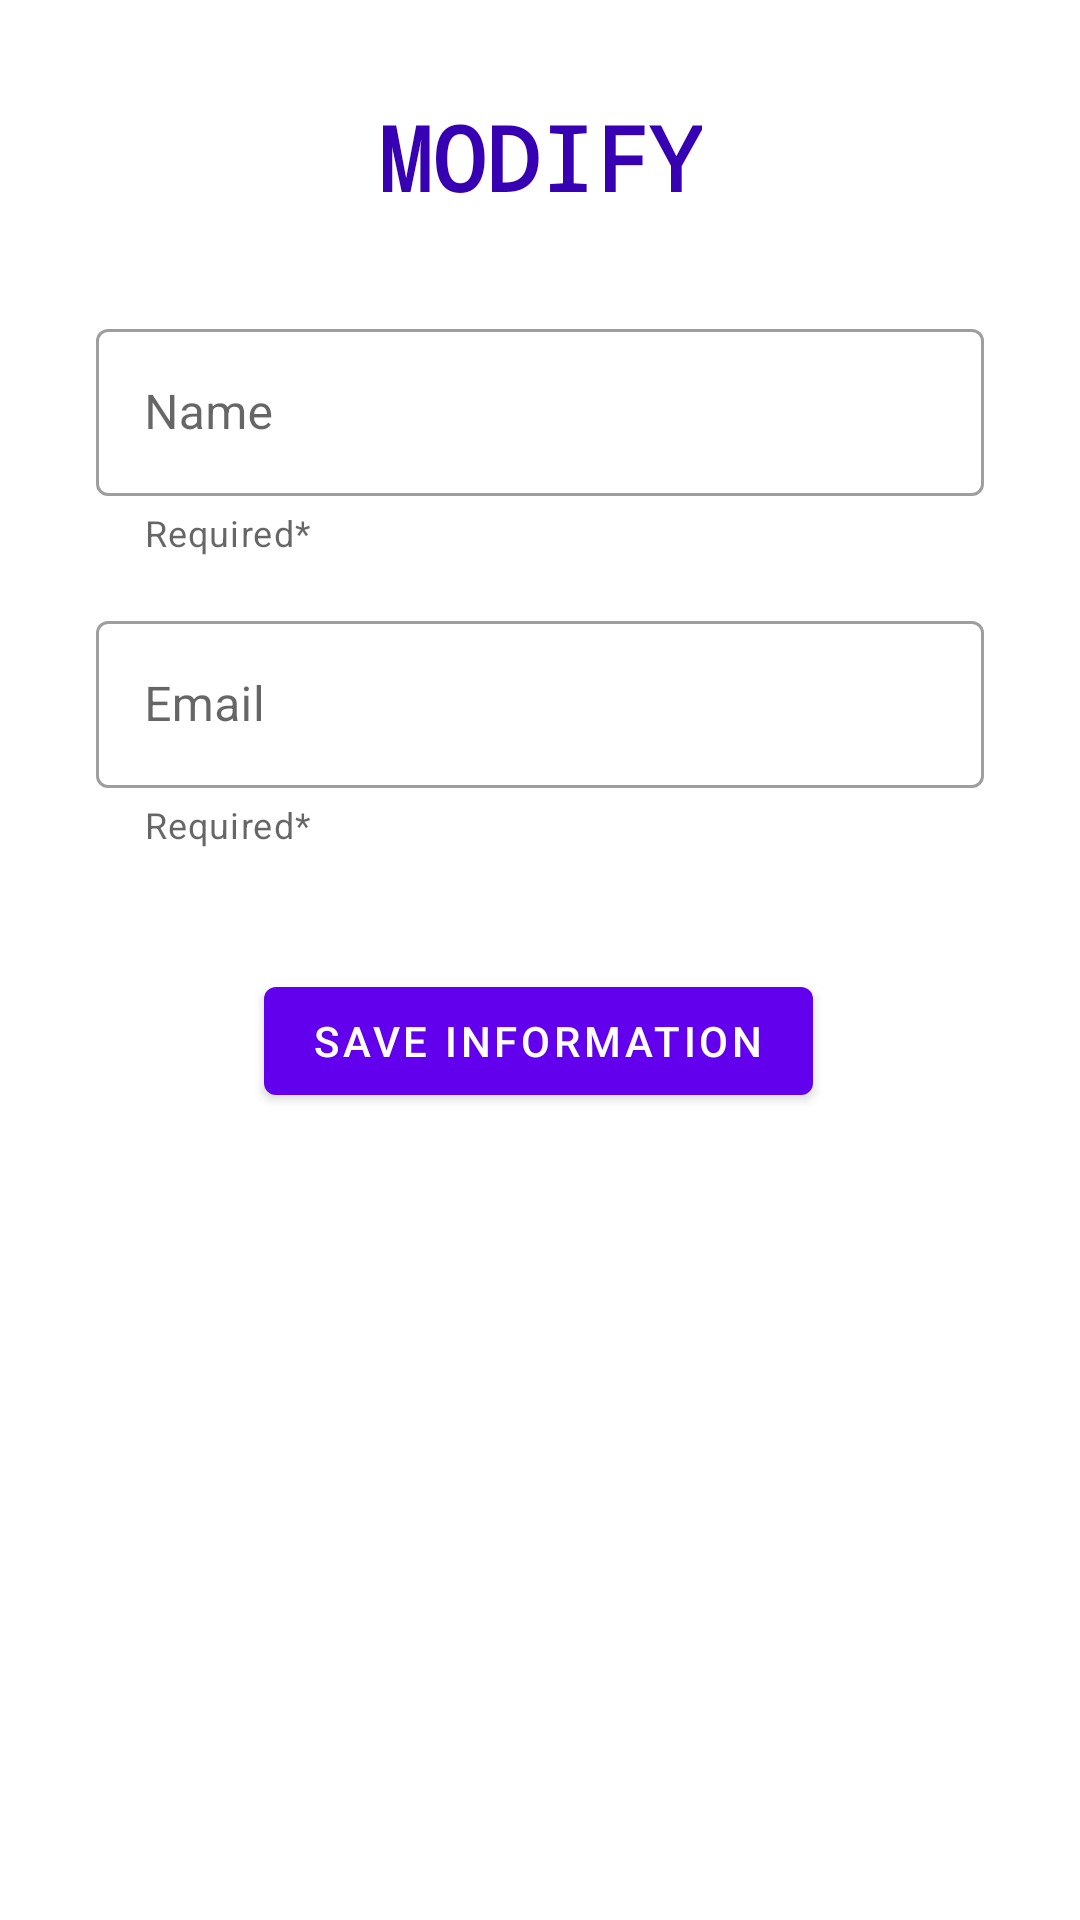

Write the Android layout XML for this screen, with the resource values it uses.
<!-- AndroidManifest.xml: application theme Theme.SoftRoute_v1 -->
<!-- res/layout/fragment_admin_edit_sender.xml -->
<?xml version="1.0" encoding="utf-8"?>
<androidx.constraintlayout.widget.ConstraintLayout xmlns:android="http://schemas.android.com/apk/res/android"
    xmlns:app="http://schemas.android.com/apk/res-auto"
    xmlns:tools="http://schemas.android.com/tools"
    android:layout_width="match_parent"
    android:layout_height="match_parent"
    android:orientation="vertical"
    tools:context=".controller.fragments.admin.AdminEditSenderFragment">

    <TextView
        android:id="@+id/tvTitleModifySender"
        android:layout_width="wrap_content"
        android:layout_height="wrap_content"
        android:layout_marginTop="32dp"
        android:gravity="center"
        android:text="MODIFY"
        android:textColor="@color/purple_700"
        android:textSize="30sp"
        android:textStyle="bold"
        android:typeface="monospace"
        app:layout_constraintEnd_toEndOf="parent"
        app:layout_constraintStart_toStartOf="parent"
        app:layout_constraintTop_toTopOf="parent" />


    <com.google.android.material.textfield.TextInputLayout
        android:id="@+id/textInputLayoutName"
        style="@style/Widget.MaterialComponents.TextInputLayout.OutlinedBox"
        android:layout_width="match_parent"
        android:layout_height="wrap_content"
        android:layout_marginStart="32dp"
        android:layout_marginTop="32dp"
        android:layout_marginEnd="32dp"
        android:hint="Name"
        app:endIconMode="clear_text"
        app:helperText="Required*"
        app:layout_constraintEnd_toEndOf="parent"
        app:layout_constraintStart_toStartOf="parent"
        app:layout_constraintTop_toBottomOf="@+id/tvTitleModifySender"
        app:startIconDrawable="@drawable/baseline_account_icon">

        <com.google.android.material.textfield.TextInputEditText
            android:id="@+id/textInputEditName"
            android:layout_width="match_parent"
            android:layout_height="wrap_content" />
    </com.google.android.material.textfield.TextInputLayout>


    <com.google.android.material.textfield.TextInputLayout
        android:id="@+id/textInputLayoutEmail"
        style="@style/Widget.MaterialComponents.TextInputLayout.OutlinedBox"
        android:layout_width="match_parent"
        android:layout_height="wrap_content"
        android:layout_marginTop="16dp"
        android:layout_marginStart="32dp"
        android:layout_marginEnd="32dp"
        android:hint="Email"
        app:endIconMode="clear_text"
        app:helperText="Required*"
        app:layout_constraintEnd_toEndOf="parent"
        app:layout_constraintStart_toStartOf="parent"
        app:layout_constraintTop_toBottomOf="@+id/textInputLayoutName"
        app:startIconDrawable="@drawable/baseline_email_24">

        <com.google.android.material.textfield.TextInputEditText
            android:id="@+id/textInputEditEmail"
            android:layout_width="match_parent"
            android:layout_height="wrap_content" />
    </com.google.android.material.textfield.TextInputLayout>

    <Button
        android:id="@+id/btnModifyInformationSender"
        android:layout_width="wrap_content"
        android:layout_height="wrap_content"
        android:layout_marginStart="158dp"
        android:layout_marginTop="40dp"
        android:layout_marginEnd="159dp"
        android:text="SAVE INFORMATION"
        app:layout_constraintEnd_toEndOf="parent"
        app:layout_constraintStart_toStartOf="parent"
        app:layout_constraintTop_toBottomOf="@+id/textInputLayoutEmail" />

</androidx.constraintlayout.widget.ConstraintLayout>
<!-- resources referenced by this layout -->
<resources>
  <color name="purple_700">#FF3700B3</color>
  <style name="Theme.SoftRoute_v1" parent="Theme.MaterialComponents.DayNight.DarkActionBar">
          
          <item name="colorPrimary">@color/purple_500</item>
          <item name="colorPrimaryVariant">@color/purple_700</item>
          <item name="colorOnPrimary">@color/white</item>
          
          <item name="colorSecondary">@color/teal_200</item>
          <item name="colorSecondaryVariant">@color/teal_700</item>
          <item name="colorOnSecondary">@color/black</item>
          
          <item name="android:statusBarColor">?attr/colorPrimaryVariant</item>
          
      </style>
  <color name="purple_500">#FF6200EE</color>
  <color name="white">#FFFFFFFF</color>
  <color name="teal_200">#FF03DAC5</color>
  <color name="teal_700">#FF018786</color>
  <color name="black">#FF000000</color>
</resources>
